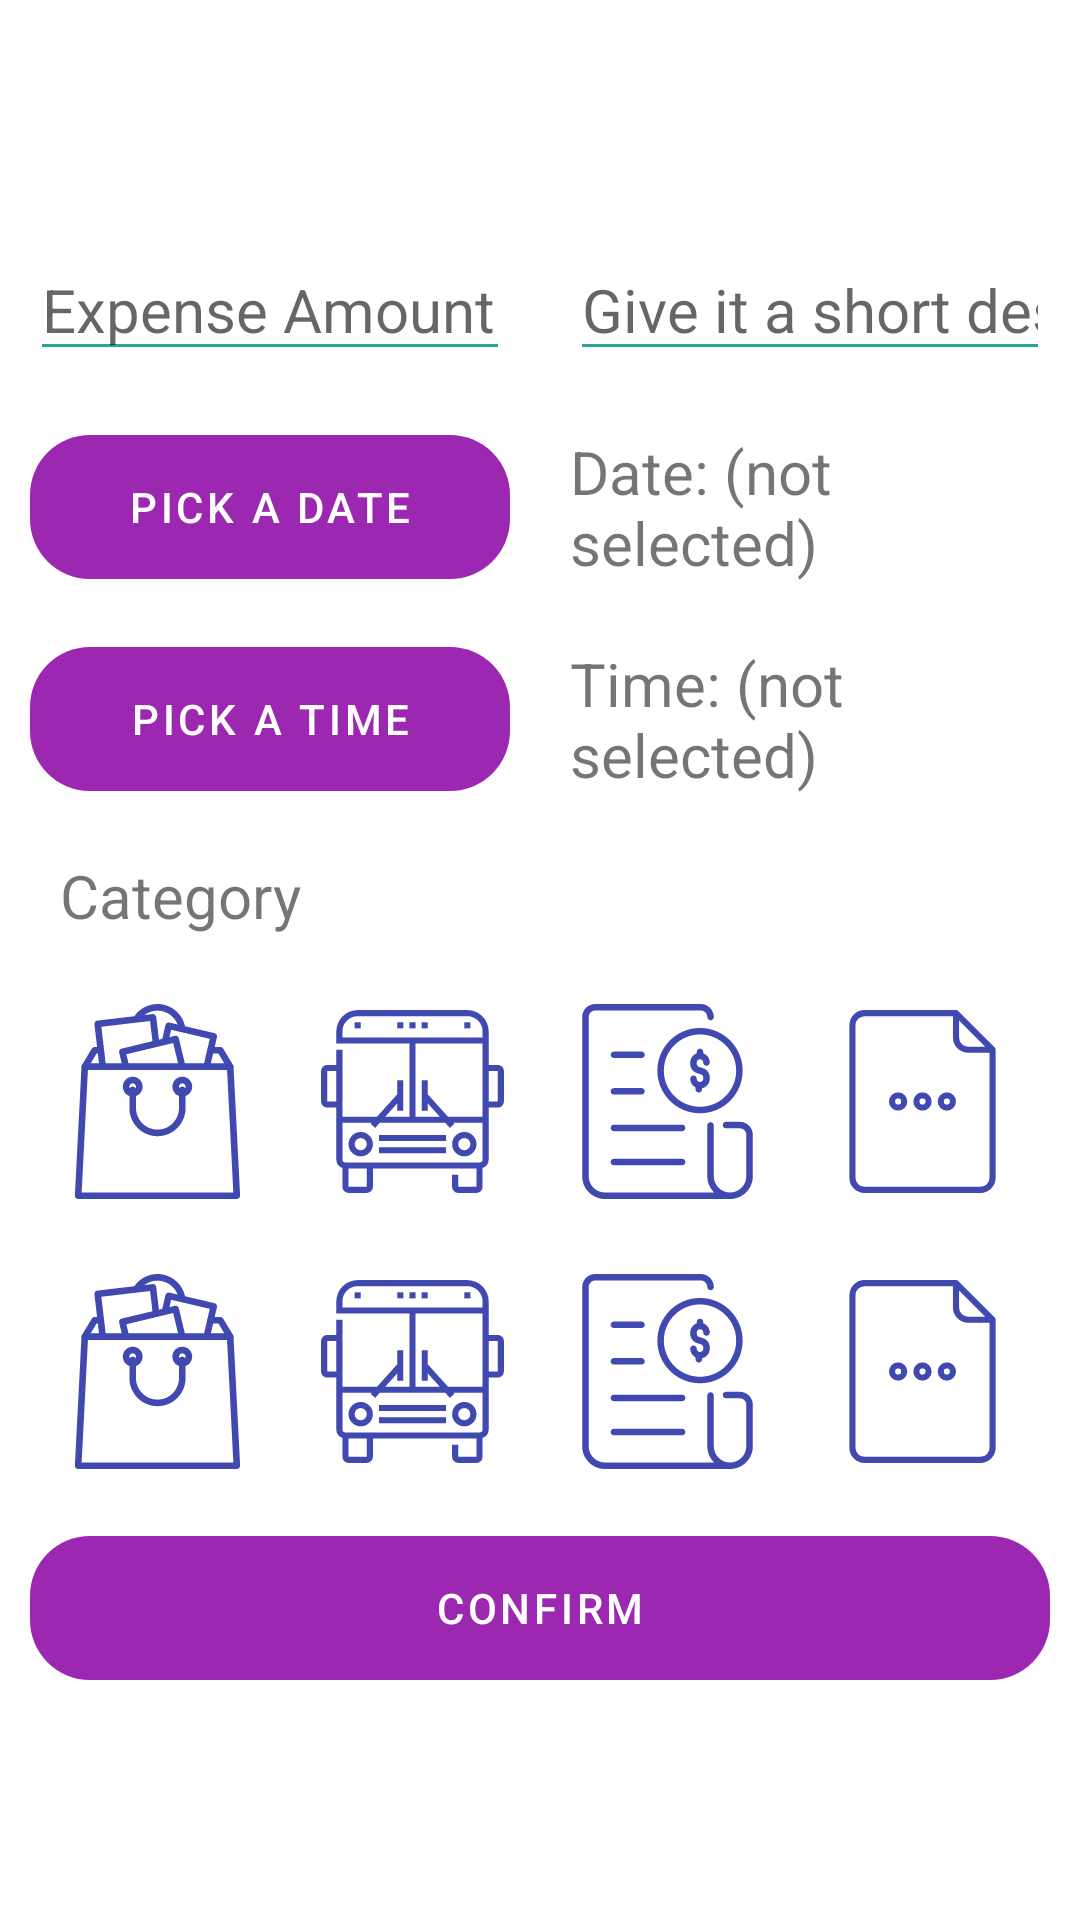

Layout XML and referenced resources for this Android screen:
<!-- AndroidManifest.xml: application theme Theme.DailyExpenses -->
<!-- res/layout/fragment_add_income.xml -->
<?xml version="1.0" encoding="utf-8"?>
<RelativeLayout xmlns:android="http://schemas.android.com/apk/res/android"
    xmlns:tools="http://schemas.android.com/tools"
    android:layout_width="match_parent"
    android:layout_height="match_parent"
    android:background="@android:color/white"
    >

    <ScrollView
        android:layout_width="match_parent"
        android:layout_height="wrap_content"
        android:layout_centerInParent="true">


        <LinearLayout
            android:id="@+id/ll_textviews"
            android:layout_width="match_parent"
            android:layout_height="match_parent"
            android:gravity="center"
            android:orientation="vertical">

            <LinearLayout
                android:layout_width="match_parent"
                android:layout_height="wrap_content"
                android:gravity="center"
                android:orientation="horizontal">

                <EditText
                    android:layout_weight="1"
                    android:id="@+id/et_incomeAmount"
                    android:layout_width="match_parent"
                    android:layout_height="wrap_content"
                    android:layout_margin="10dp"
                    android:backgroundTint="#26A69A"
                    android:hint="Expense Amount"
                    android:inputType="number"
                    android:textColor="@android:color/black"
                    android:textSize="20sp" />

                <EditText
                    android:layout_weight="1"
                    android:id="@+id/et_incomeDescription"
                    android:layout_width="match_parent"
                    android:layout_height="wrap_content"
                    android:layout_margin="10dp"
                    android:backgroundTint="#26A69A"
                    android:hint="Give it a short description"
                    android:inputType="textShortMessage"
                    android:textColor="@android:color/black"
                    android:textSize="20sp" />

            </LinearLayout>

            <LinearLayout
                android:layout_width="match_parent"
                android:layout_height="wrap_content"
                android:gravity="center"
                android:orientation="horizontal">

                <Button
                    android:layout_weight="1"
                    android:id="@+id/btn_pickDate"
                    android:layout_width="match_parent"
                    android:layout_height="wrap_content"
                    android:layout_margin="10dp"
                    android:background="@drawable/round_button"
                    android:backgroundTint="#EF5350"
                    android:clickable="true"
                    android:focusable="true"
                    android:foreground="?android:attr/selectableItemBackground"
                    android:text="Pick a date"
                    android:textColor="@android:color/white" />

                <TextView
                    android:layout_weight="1"
                    android:id="@+id/tv_dateSelected"
                    android:layout_width="match_parent"
                    android:layout_height="wrap_content"
                    android:layout_margin="10dp"
                    android:text="Date: (not selected)"
                    android:textSize="20sp" />

            </LinearLayout>

            <LinearLayout
                android:layout_width="match_parent"
                android:layout_height="wrap_content"
                android:gravity="center"
                android:orientation="horizontal">

                <Button
                    android:layout_weight="1"
                    android:id="@+id/btn_pickTime"
                    android:layout_width="match_parent"
                    android:layout_height="wrap_content"
                    android:layout_margin="10dp"
                    android:background="@drawable/round_button"
                    android:backgroundTint="#42A5F5"
                    android:clickable="true"
                    android:focusable="true"
                    android:foreground="?android:attr/selectableItemBackground"
                    android:text="Pick a time"
                    android:textColor="@android:color/white" />

                <TextView
                    android:layout_weight="1"
                    android:id="@+id/tv_timeSelected"
                    android:layout_width="match_parent"
                    android:layout_height="wrap_content"
                    android:layout_margin="10dp"
                    android:text="Time: (not selected)"
                    android:textSize="20sp" />

            </LinearLayout>

            <LinearLayout
                android:id="@+id/layout_income_category"
                android:layout_width="match_parent"
                android:layout_height="wrap_content"
                android:paddingLeft="10dp"
                android:paddingRight="10dp"
                android:orientation="vertical">



                <TextView
                    android:id="@+id/tv_selected_cat"
                    android:layout_width="match_parent"
                    android:layout_height="wrap_content"
                    android:layout_margin="10dp"
                    android:text="@string/income_category"
                    android:textSize="20sp" />

                <LinearLayout
                    android:layout_width="match_parent"
                    android:layout_height="wrap_content"
                    android:orientation="horizontal">

                    <ImageView
                        android:id="@+id/iv_shopping"
                        android:layout_width="70dp"
                        android:layout_height="70dp"
                        android:layout_margin="10dp"
                        android:layout_weight="1"
                        android:src="@drawable/ic_shopping_bag_selected" />

                    <ImageView
                        android:id="@+id/iv_transport"
                        android:layout_width="70dp"
                        android:layout_height="70dp"
                        android:layout_margin="10dp"
                        android:layout_weight="1"
                        android:src="@drawable/ic_transport_selected" />

                    <ImageView
                        android:id="@+id/iv_bill"
                        android:layout_width="70dp"
                        android:layout_height="70dp"
                        android:layout_margin="10dp"
                        android:layout_weight="1"
                        android:src="@drawable/ic_bill_selected" />

                    <ImageView
                        android:id="@+id/iv_others"
                        android:layout_width="70dp"
                        android:layout_height="70dp"
                        android:layout_margin="10dp"
                        android:layout_weight="1"
                        android:src="@drawable/ic_others_selected" />

                </LinearLayout>

                <LinearLayout
                    android:layout_width="match_parent"
                    android:layout_height="wrap_content"
                    android:orientation="horizontal">

                    <ImageView
                        android:id="@+id/iv_shopping2"
                        android:layout_width="70dp"
                        android:layout_height="70dp"
                        android:layout_margin="10dp"
                        android:layout_weight="1"
                        android:src="@drawable/ic_shopping_bag_selected" />

                    <ImageView
                        android:id="@+id/iv_transport2"
                        android:layout_width="70dp"
                        android:layout_height="70dp"
                        android:layout_margin="10dp"
                        android:layout_weight="1"
                        android:src="@drawable/ic_transport_selected" />

                    <ImageView
                        android:id="@+id/iv_bill2"
                        android:layout_width="70dp"
                        android:layout_height="70dp"
                        android:layout_margin="10dp"
                        android:layout_weight="1"
                        android:src="@drawable/ic_bill_selected" />

                    <ImageView
                        android:id="@+id/iv_others2"
                        android:layout_width="70dp"
                        android:layout_height="70dp"
                        android:layout_margin="10dp"
                        android:layout_weight="1"
                        android:src="@drawable/ic_others_selected" />

                </LinearLayout>


            </LinearLayout>

            <Button
                android:id="@+id/btn_confirm"
                android:layout_width="match_parent"
                android:layout_height="wrap_content"
                android:layout_margin="10dp"
                android:background="@drawable/round_button"
                android:backgroundTint="#26A69A"
                android:clickable="true"
                android:focusable="true"
                android:foreground="?android:attr/selectableItemBackground"
                android:text="Confirm"
                android:textColor="@android:color/white" />

        </LinearLayout>

    </ScrollView>


</RelativeLayout>
<!-- resources referenced by this layout -->
<resources>
  <!-- drawable ic_bill_selected (drawable) -->
  <?xml version="1.0" encoding="utf-8"?>
  <selector xmlns:android="http://schemas.android.com/apk/res/android">
  
      <item android:drawable="@drawable/ic_bill_outline"
          android:state_selected="false"/>
  
      <item android:drawable="@drawable/ic_bill"
          android:state_selected="true" />
  
  
  </selector>
  <!-- drawable ic_others_selected (drawable) -->
  <?xml version="1.0" encoding="utf-8"?>
  <selector xmlns:android="http://schemas.android.com/apk/res/android">
  
    <item android:drawable="@drawable/ic_others" android:state_selected="true" />
    <item android:drawable="@drawable/ic_others_outline" android:state_selected="false" />
  
  </selector>
  <!-- drawable ic_shopping_bag_selected (drawable) -->
  <?xml version="1.0" encoding="utf-8"?>
  <selector xmlns:android="http://schemas.android.com/apk/res/android">
  
    <item android:drawable="@drawable/ic_shopping_bag" android:state_selected="true" />
    <item android:drawable="@drawable/ic_shopping_bag_outline" android:state_selected="false" />
  
  </selector>
  <!-- drawable ic_transport_selected (drawable) -->
  <?xml version="1.0" encoding="utf-8"?>
  <selector xmlns:android="http://schemas.android.com/apk/res/android">
  
    <item android:drawable="@drawable/ic_transport" android:state_selected="true" />
    <item android:drawable="@drawable/ic_transport_outline" android:state_selected="false" />
  
  </selector>
  <!-- drawable round_button (drawable) -->
  <?xml version="1.0" encoding="utf-8"?>
  <shape xmlns:android="http://schemas.android.com/apk/res/android">
      <corners android:radius="20sp"/>
  
  </shape>
  <string name="income_category">Category</string>
  <style name="Theme.DailyExpenses" parent="Theme.MaterialComponents.DayNight.DarkActionBar">
          
          <item name="colorPrimary">@color/purple_500</item>
          <item name="colorPrimaryVariant">@color/purple_700</item>
          <item name="colorOnPrimary">@color/white</item>
          
          <item name="colorSecondary">@color/teal_200</item>
          <item name="colorSecondaryVariant">@color/teal_700</item>
          <item name="colorOnSecondary">@color/black</item>
          
          <item name="android:statusBarColor" tools:targetApi="l">?attr/colorPrimaryVariant</item>
          
      </style>
  <!-- drawable ic_others_outline (drawable) -->
  <vector xmlns:android="http://schemas.android.com/apk/res/android"
      android:width="512dp"
      android:height="512dp"
      android:viewportWidth="512"
      android:viewportHeight="512">
    <path
        android:fillColor="@color/colorPrimary"
        android:pathData="m344,16h-240a40.045,40.045 0,0 0,-40 40v400a40.045,40.045 0,0 0,40 40h304a40.045,40.045 0,0 0,40 -40v-336a8,8 0,0 0,-2.343 -5.657l-96,-96a8,8 0,0 0,-5.657 -2.343zM432,456a24.028,24.028 0,0 1,-24 24h-304a24.028,24.028 0,0 1,-24 -24v-400a24.028,24.028 0,0 1,24 -24h232v56a40.045,40.045 0,0 0,40 40h56zM352,43.313 L420.687,112h-44.687a24.028,24.028 0,0 1,-24 -24z"/>
    <path
        android:fillColor="@color/colorPrimary"
        android:pathData="m192,232a24,24 0,1 0,24 24,24.028 24.028,0 0,0 -24,-24zM192,264a8,8 0,1 1,8 -8,8.009 8.009,0 0,1 -8,8z"/>
    <path
        android:fillColor="@color/colorPrimary"
        android:pathData="m256,232a24,24 0,1 0,24 24,24.028 24.028,0 0,0 -24,-24zM256,264a8,8 0,1 1,8 -8,8.009 8.009,0 0,1 -8,8z"/>
    <path
        android:fillColor="@color/colorPrimary"
        android:pathData="m320,232a24,24 0,1 0,24 24,24.028 24.028,0 0,0 -24,-24zM320,264a8,8 0,1 1,8 -8,8.009 8.009,0 0,1 -8,8z"/>
  </vector>
  <color name="purple_500">#9C27B0</color>
  <color name="purple_700">#7B1FA2</color>
  <color name="white">#ffffff</color>
  <color name="teal_200">#80CBC4</color>
  <color name="teal_700">#00796B</color>
  <color name="black">#0B0B0B</color>
  <color name="colorPrimary">#4049B0</color>
  <color name="colorPrimarySelected">#FF5722</color>
</resources>
